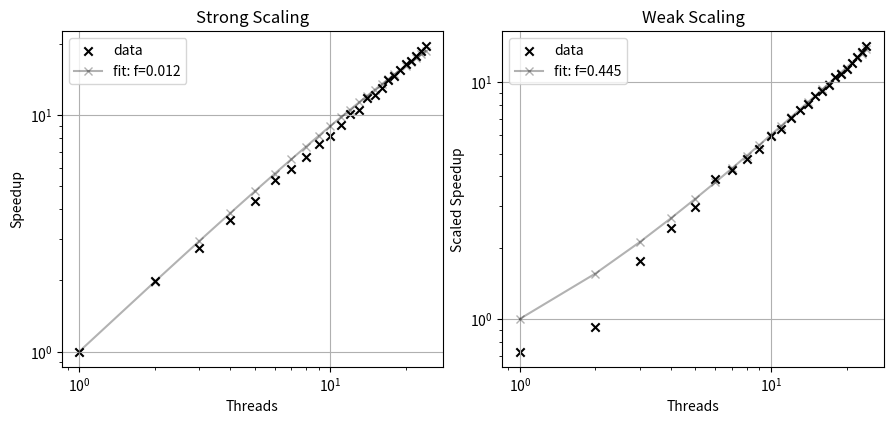

Python code for this plot:
import numpy as np
import matplotlib.pyplot as plt
from scipy.optimize import curve_fit


amdahl_timing = dict([
    (14, 34.837),
    (14, 34.517),
    (14, 34.473),
    (14, 34.73),
    (14, 34.419),
    (1, 408.259),
    (1, 406.325),
    (1, 406.265),
    (1, 407.545),
    (1, 406.01),
    (8, 60.804),
    (8, 60.761),
    (8, 60.778),
    (8, 60.61),
    (8, 60.734),
    (12, 40.582),
    (12, 40.217),
    (12, 40.204),
    (12, 40.442),
    (12, 40.152),
    (2, 208.765),
    (2, 205.781),
    (2, 205.556),
    (2, 209.875),
    (2, 204.74099999999999),
    (7, 68.049),
    (7, 68.544),
    (7, 68.72),
    (7, 67.283),
    (7, 68.432),
    (18, 27.216),
    (18, 27.596),
    (18, 27.685),
    (18, 27.634),
    (18, 27.666),
    (11, 44.778),
    (11, 45.381),
    (11, 44.773),
    (11, 44.745),
    (11, 44.828),
    (22, 22.661),
    (22, 22.963),
    (22, 22.556),
    (22, 23.137),
    (22, 22.817),
    (20, 24.913),
    (20, 24.696),
    (20, 24.556),
    (20, 24.847),
    (20, 24.74),
    (23, 21.525),
    (23, 21.603),
    (23, 21.727),
    (23, 21.475),
    (23, 21.73),
    (21, 23.846),
    (21, 23.646),
    (21, 23.409),
    (21, 23.633),
    (21, 23.883),
    (16, 31.303),
    (16, 31.252),
    (16, 31.188),
    (16, 30.971),
    (16, 31.061),
    (3, 145.459),
    (3, 149.564),
    (3, 146.289),
    (3, 146.522),
    (3, 147.722),
    (24, 20.679),
    (24, 20.591),
    (24, 20.531),
    (24, 20.703),
    (24, 20.72),
    (4, 115.191),
    (4, 111.80799999999999),
    (4, 114.021),
    (4, 114.032),
    (4, 113.18),
    (15, 33.078),
    (15, 34.159),
    (15, 33.007),
    (15, 34.144),
    (15, 33.373),
    (6, 79.98),
    (6, 80.497),
    (6, 80.607),
    (6, 79.774),
    (6, 76.36),
    (13, 37.904),
    (13, 37.509),
    (13, 37.62),
    (13, 37.94),
    (13, 38.573),
    (19, 26.29),
    (19, 25.87),
    (19, 25.746),
    (19, 26.557),
    (19, 26.027),
    (10, 48.932),
    (10, 48.74),
    (10, 48.565),
    (10, 49.154),
    (10, 49.529),
    (5, 94.571),
    (5, 94.595),
    (5, 94.402),
    (5, 94.037),
    (5, 93.932),
    (9, 54.021),
    (9, 53.55),
    (9, 53.452),
    (9, 53.692),
    (9, 53.674),
    (17, 29.215),
    (17, 28.862),
    (17, 28.697),
    (17, 28.719),
    (17, 28.759),
])


# gustafson_speedup = {1: 0.562519842169713, 2: 0.9724672228843861, 4: 2.0318071482380518, 6: 2.9072032709343807, 8: 3.712294428197045, 10: 4.420048864092186, 12: 5.326490964407464, 14: 6.400356797740281, 16: 6.951672462625031, 18: 8.002738425587848, 20: 8.898545401116662, 22: 9.686723729739574, 24: 10.801667593107283}  # noqa: E501
gustafson_speedup = {1: 0.7276494967436352, 2: 0.923044862079418, 3: 1.7640325670498085, 4: 2.4325408767178254, 5: 2.9621108949416346, 6: 3.884193047297659, 7: 4.25263996812114, 8: 4.742593586802674, 9: 5.231256904087219, 10: 5.955312761454796, 11: 6.377089103237513, 12: 7.031131984119299, 13: 7.652911222136818, 14: 8.130455612513773, 15: 8.728516562650025, 16: 9.171586978154764, 17: 9.7630615640599, 18: 10.573149992711725, 19: 10.882004361429791, 20: 11.413049565947915, 21: 12.014502369668246, 22: 12.81874668850248, 23: 13.436601370259579, 24: 14.197367784390575}  # noqa: E501


def amdahl(p, f):
    # return amdahl_timing[1] * f + (1 - f) * amdahl_timing[1] / p
    return 1 / (f + (1 - f) / p)


def gustafson(p, f):
    return f + (1 - f) * p


def main():
    speedup = {k: amdahl_timing[1] / amdahl_timing[k] for k in amdahl_timing}

    amdahl_xdata = np.array(sorted(speedup.keys()))
    amdahl_ydata = np.array([speedup[x] for x in amdahl_xdata])
    # amdahl_xdata = np.array(sorted(amdahl_timing.keys()))
    # amdahl_ydata = np.array([amdahl_timing[x] for x in amdahl_xdata])

    gustafson_xdata = np.array(sorted(gustafson_speedup.keys()))
    gustafson_ydata = np.array([gustafson_speedup[x] for x in gustafson_xdata])

    [f_a], _ = curve_fit(amdahl, amdahl_xdata, amdahl_ydata)
    [f_g], _ = curve_fit(gustafson, gustafson_xdata, gustafson_ydata)

    my_dpi = 96
    plt.figure(figsize=(850/my_dpi, 400/my_dpi), dpi=my_dpi)

    plt.subplot(1, 2, 1)
    plt.title('Strong Scaling')
    plt.scatter(amdahl_xdata, amdahl_ydata, c='k', marker='x', label='data')
    plt.plot(amdahl_xdata, amdahl(amdahl_xdata, f_a), 'kx-',
             label='fit: f=%5.3f' % f_a, alpha=0.3)
    plt.xscale('log')
    plt.yscale('log')
    plt.grid()
    plt.xlabel('Threads')
    plt.ylabel('Speedup')
    plt.legend()

    plt.subplot(1, 2, 2)
    plt.title('Weak Scaling')
    plt.scatter(gustafson_xdata, gustafson_ydata, c='k', marker='x', label='data')
    plt.plot(gustafson_xdata, gustafson(gustafson_xdata, f_g), 'kx-',
             label='fit: f=%5.3f' % f_g, alpha=0.3)
    plt.xscale('log')
    plt.yscale('log')
    plt.grid()
    plt.xlabel('Threads')
    plt.ylabel('Scaled Speedup')
    plt.legend()

    plt.tight_layout(pad=0.4, w_pad=0.5, h_pad=1.0)

    plt.savefig('speedups.png', dpi=my_dpi)


if __name__ == '__main__':
    main()
